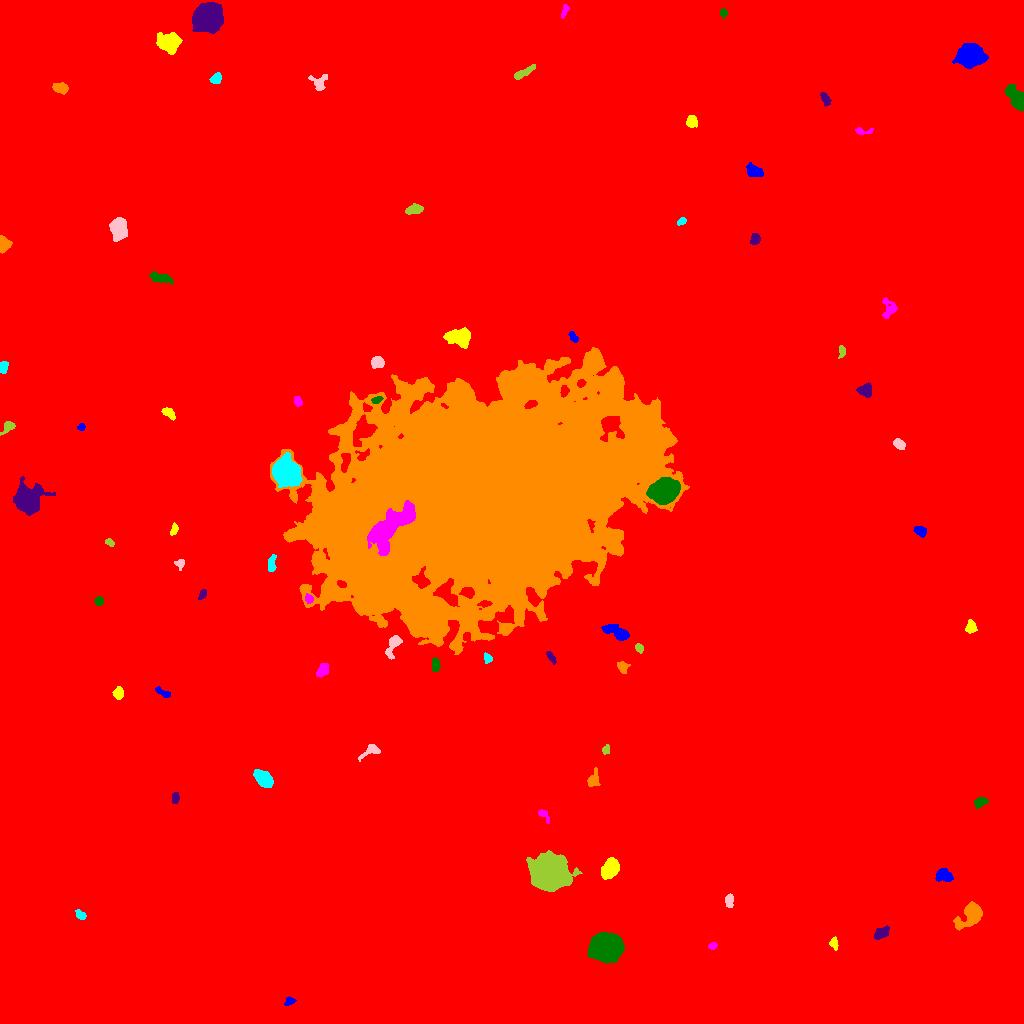

Values plotted in this chart, from the file beside it:
ID, X, Y, A, B, theta, total_flux, mu_max, mu_median, mu_mean, R_fwhm, R_e, R10, R90, x_start, x_end, y_start, y_end, area, greylevel
0, 516.7, 509.2, 299, 295.4, -1.076, 2561959, 23.0, 2.0, 2.672, 28.07, 244.3, 90.8, 408.3, 0, 1023, 0, 1023, 958803, 2.672
1, 289.8, 21.99, 2.63, 1.697, 0.3405, 166.0, 5.0, 2.0, 2.156, 2.985, 2.394, 0.9772, 3.909, 284, 296, 18, 27, 77, 11.16
2, 834, 79.77, 2.911, 1.586, -1.382, 180.0, 5.0, 2.0, 2.022, 3.141, 2.585, 0.9772, 4.297, 829, 838, 73, 87, 89, 11.02
3, 712.8, 77.18, 2.1, 1.557, 0.4167, 156.0, 5.0, 2.0, 2.644, 2.985, 2.257, 0.9772, 3.568, 708, 717, 74, 81, 59, 11.64
4, 606.2, 75.82, 6.546, 5.902, 0.09978, 30948, 108.0, 25.0, 34.16, 8.463, 7.756, 3.09, 13.06, 587, 624, 60, 91, 906, 41.16
5, 881.5, 90.27, 3.964, 2.456, 0.6399, 577.0, 9.0, 4.0, 3.629, 3.827, 3.949, 1.493, 6.103, 874, 889, 84, 98, 159, 12.63
6, 971.1, 108.8, 7.562, 4.175, 0.8123, 2551, 17.0, 5.0, 5.669, 5.557, 5.89, 2.257, 9.982, 953, 982, 93, 122, 450, 13.67
7, 80.81, 108.6, 2.981, 1.859, -0.6628, 215.0, 5.0, 2.0, 2.416, 3.656, 2.877, 1.128, 4.406, 75, 86, 104, 114, 89, 11.42
8, 729, 123.1, 3.121, 1.96, 1.523, 378.0, 9.0, 3.0, 3.5, 3.038, 3.038, 1.128, 5.015, 725, 733, 116, 130, 108, 12.5
9, 548.1, 150.3, 7.448, 6.792, -0.3112, 40607, 125.0, 14.0, 28.64, 8.556, 8.406, 3.29, 15.16, 526, 582, 132, 173, 1418, 36.64
10, 429.6, 148.7, 3.982, 3.146, -0.6466, 1064, 12.0, 4.0, 4.687, 5.109, 4.26, 1.596, 6.864, 418, 437, 139, 157, 227, 13.69
11, 943.9, 147.9, 4.172, 3.131, -0.2126, 1116, 11.0, 6.0, 5.723, 5.917, 4.687, 1.784, 7.024, 935, 953, 142, 155, 195, 12.72
12, 610, 154.9, 4.853, 3.373, 1.038, 3367, 24.0, 10.0, 10.66, 6.555, 5.232, 2.111, 8.253, 601, 619, 144, 166, 316, 18.66
13, 543.3, 209.1, 3.63, 1.948, -0.8437, 286.0, 7.0, 2.0, 3.075, 3.241, 2.764, 1.128, 4.583, 538, 549, 200, 214, 93, 11.08
14, 980.2, 221.3, 3.26, 2.105, 0.3972, 383.0, 7.0, 3.0, 3.114, 4.068, 3.29, 1.382, 5.202, 974, 988, 215, 226, 123, 12.11
15, 175.3, 225.9, 2.718, 1.654, 1.52, 157.0, 4.0, 2.0, 1.915, 3.949, 2.646, 0.9772, 4.146, 172, 179, 220, 231, 82, 11.91
16, 592.9, 243.5, 4.271, 2.604, 1.259, 432.0, 7.0, 2.0, 2.805, 3.785, 3.742, 1.493, 6.05, 587, 600, 237, 256, 154, 10.81
17, 263.4, 245, 5.309, 3.128, -0.7015, 1447, 10.0, 5.0, 5.186, 7.291, 5.323, 2.185, 8.098, 253, 273, 236, 254, 279, 13.19
18, 370.7, 273.4, 5.012, 2.425, 0.5273, 358.0, 6.0, 2.0, 2.266, 4.222, 3.338, 1.262, 5.698, 358, 380, 262, 279, 158, 11.27
19, 605.4, 273.9, 2.243, 1.597, 1.108, 186.0, 6.0, 2.0, 2.735, 2.985, 2.257, 0.9772, 3.827, 602, 609, 269, 279, 68, 11.74
20, 18.92, 322.5, 7.893, 5.924, -0.5166, 4560, 16.0, 4.0, 4.935, 8.63, 7.818, 3.141, 13.16, 0, 38, 304, 338, 924, 13.94
21, 163.3, 330.6, 4.578, 1.487, -0.5164, 193.0, 5.0, 2.0, 1.911, 2.985, 2.985, 1.128, 4.754, 155, 170, 326, 337, 101, 10.91
22, 118.1, 330.3, 2.735, 2.269, 1.377, 449.0, 9.0, 4.0, 3.805, 3.785, 3.141, 1.262, 4.951, 112, 123, 324, 337, 118, 12.81
23, 322.7, 354, 3.478, 2.151, 0.9824, 277.0, 4.0, 2.0, 1.924, 4.918, 3.385, 1.382, 5.323, 316, 328, 346, 360, 144, 10.92
24, 435.2, 358.7, 3.532, 1.892, 1.571, 383.0, 7.0, 3.5, 3.546, 4.146, 3.385, 1.382, 5.109, 432, 440, 352, 366, 108, 13.55
25, 551.3, 366.3, 3.207, 1.35, -0.997, 189.0, 7.0, 2.0, 2.25, 2.257, 2.459, 0.7979, 4.222, 546, 556, 359, 372, 84, 11.25
26, 622.7, 356.6, 3.021, 2.393, -1.003, 178.0, 4.0, 1.0, 1.548, 4.222, 3.29, 1.128, 5.171, 617, 630, 350, 362, 115, 10.55
27, 487.5, 365.3, 2.537, 1.798, -1.127, 165.0, 5.0, 2.0, 2.171, 3.192, 2.646, 0.9772, 4.107, 484, 492, 360, 371, 76, 11.17
28, 393.9, 379.4, 6.286, 2.78, 1.128, 672.0, 7.0, 3.0, 3.215, 4.918, 4.297, 1.693, 7.047, 385, 402, 364, 388, 209, 12.22
29, 638.9, 375.6, 2.123, 1.707, -0.9035, 161.0, 5.0, 2.0, 2.236, 3.241, 2.459, 0.9772, 3.785, 635, 643, 370, 380, 72, 12.24
30, 696.9, 384.6, 3.277, 1.982, 0.5596, 403.0, 8.0, 3.0, 3.303, 3.868, 3.141, 1.262, 5.14, 690, 703, 377, 390, 122, 12.3
31, 617.6, 390.5, 7.03, 2.814, -0.4507, 1459, 13.0, 5.0, 5.155, 4.82, 4.951, 1.871, 8.156, 601, 629, 383, 399, 283, 13.16
32, 971.1, 396.5, 3.253, 2.575, -1.562, 392.0, 6.0, 3.0, 3.136, 5.015, 3.656, 1.382, 5.557, 965, 977, 390, 404, 125, 11.14
33, 308.9, 424.8, 2.298, 1.843, -1.19, 196.0, 6.0, 3.0, 2.685, 3.478, 2.585, 0.9772, 3.989, 305, 313, 420, 430, 73, 17.68
34, 98.92, 422.2, 2.198, 2.045, -0.829, 189.0, 4.0, 2.0, 2.455, 4.334, 2.764, 1.128, 4.184, 94, 103, 418, 427, 77, 11.45
35, 202.5, 429.3, 2.742, 1.434, 1.065, 222.0, 7.0, 3.0, 3.083, 2.932, 2.394, 0.9772, 3.909, 198, 206, 424, 434, 72, 12.08
36, 381.8, 433.5, 4.045, 2.79, -0.02882, 1159, 12.0, 6.0, 5.824, 5.642, 4.26, 1.693, 6.747, 372, 394, 428, 441, 199, 41.82
37, 271.4, 460.2, 4.595, 1.834, 1.451, 262.0, 4.0, 2.0, 2.113, 5.262, 3.568, 1.382, 5.293, 268, 276, 452, 469, 124, 11.11
38, 180.1, 459.4, 2.414, 2.143, 1.348, 142.0, 4.0, 1.0, 1.732, 3.478, 2.523, 0.9772, 4.26, 174, 184, 453, 464, 82, 10.73
39, 109.6, 481.1, 2.294, 1.591, -0.573, 267.0, 9.0, 4.0, 4.238, 2.706, 2.326, 0.7979, 3.868, 105, 114, 477, 485, 63, 13.24
40, 786.1, 474.3, 5.77, 2.224, -1.452, 338.0, 7.0, 1.0, 1.807, 2.877, 3.568, 1.262, 6.257, 778, 791, 465, 486, 187, 10.81
41, 919.5, 492.6, 3.001, 2.197, -0.5855, 280.0, 7.0, 2.0, 2.373, 2.706, 3.192, 1.128, 5.14, 913, 926, 486, 497, 118, 11.37
42, 174.2, 493.9, 2.917, 1.609, 1.209, 182.0, 6.0, 2.0, 2.304, 3.385, 2.706, 0.9772, 4.146, 170, 178, 488, 501, 79, 11.3
43, 390.2, 496.8, 15.71, 5.773, 0.7625, 5209, 12.0, 4.0, 4.526, 11.66, 10.31, 3.989, 15.99, 367, 415, 468, 523, 1151, 39.53
44, 664.7, 532.3, 6.793, 5.17, 0.3324, 12245, 43.0, 15.0, 17.57, 8.849, 7.569, 3.09, 12.17, 646, 680, 519, 546, 697, 35.57
45, 28.39, 523.6, 6.616, 6.188, -0.8372, 6919, 30.0, 6.0, 9.08, 7.291, 7.181, 2.764, 12.53, 13, 55, 508, 547, 762, 17.08
46, 485.4, 523.8, 80.26, 49.78, 0.3503, 1217840, 74.0, 14.0, 17.59, 44.57, 73.06, 25.1, 124.6, 270, 689, 369, 676, 69233, 23.59
47, 286.7, 550.4, 6.696, 5.506, -0.9854, 7917, 28.0, 10.0, 10.67, 9.132, 7.736, 3.038, 12.27, 272, 302, 536, 571, 742, 23.67
48, 899.3, 579.3, 2.84, 2.052, -0.5879, 357.0, 7.0, 3.0, 3.132, 3.949, 3.09, 1.262, 4.886, 893, 905, 574, 585, 114, 12.13
49, 8.131, 596.4, 3.864, 2.158, 0.6836, 214.0, 5.0, 2.0, 1.769, 2.585, 3.385, 1.128, 5.232, 0, 15, 588, 602, 121, 10.77
50, 199.9, 625.4, 8.709, 6.941, -1.055, 39983, 95.0, 15.0, 27.14, 10.23, 9.045, 3.785, 16.07, 177, 221, 595, 643, 1473, 34.14
51, 81.23, 596.3, 1.806, 1.654, 0.8204, 152.0, 6.0, 3.0, 2.868, 2.932, 2.185, 0.7979, 3.432, 77, 85, 593, 600, 53, 13.87
52, 168.5, 610.4, 3.722, 2.054, -0.6797, 468.0, 7.0, 4.0, 3.933, 4.72, 3.478, 1.382, 5.352, 161, 175, 603, 616, 119, 11.93
53, 297.7, 622, 2.337, 1.763, -1.136, 245.0, 7.0, 3.0, 3.101, 3.192, 2.523, 0.9772, 4.107, 294, 302, 617, 627, 79, 12.1
54, 377, 623.5, 2.773, 1.487, 0.3703, 251.0, 8.0, 3.0, 3.486, 3.241, 2.585, 0.9772, 4.068, 371, 383, 620, 627, 72, 18.49
55, 865, 633.1, 3.445, 3.023, -0.1631, 523.0, 6.0, 3.0, 3.113, 5.698, 4.029, 1.596, 6.283, 856, 871, 626, 641, 168, 12.11
56, 594.3, 657.8, 3.217, 1.797, 0.2236, 283.0, 9.0, 2.0, 2.596, 2.585, 2.821, 0.9772, 4.652, 587, 601, 653, 663, 109, 18.6
57, 3.036, 656.6, 2.801, 2.002, 1.343, 281.0, 6.0, 3.0, 2.867, 4.146, 2.985, 1.262, 4.583, 0, 8, 650, 662, 98, 11.87
58, 377.7, 660.7, 2.934, 2.783, 0.07147, 685.0, 10.0, 4.0, 4.724, 4.787, 3.656, 1.382, 5.754, 371, 384, 655, 667, 145, 15.72
59, 842, 671.9, 3.253, 1.669, 1.474, 347.0, 9.0, 4.0, 4.392, 3.432, 2.877, 1.128, 4.406, 838, 845, 665, 678, 79, 12.39
... 26 more rows
